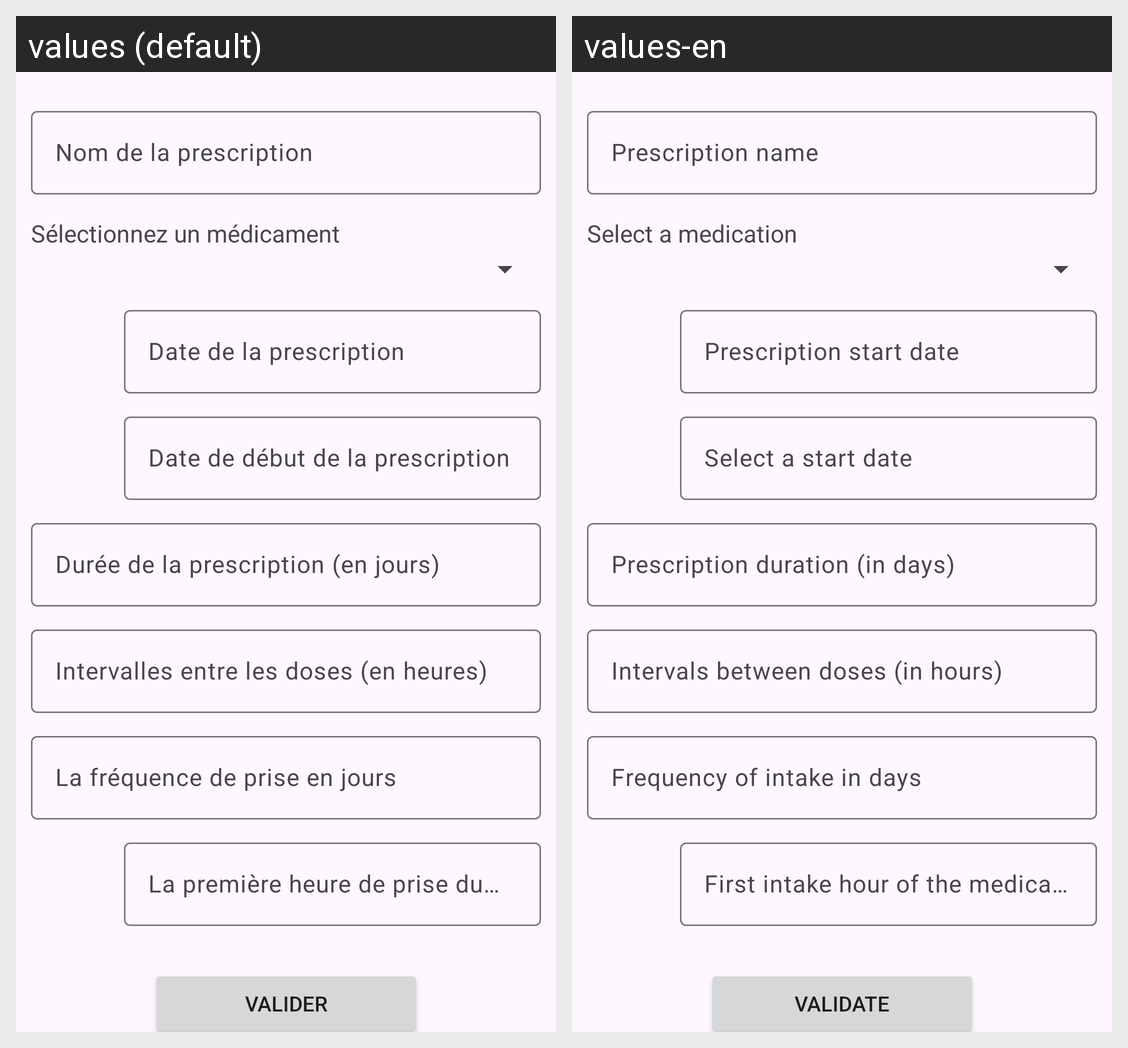

Translations of the strings shown on this Android screen, per locale in the grid:
Android screen res/layout/activity_ajouter_prescription.xml rendered under 2 locales, left to right: values (default), values-en. Device: Nexus 5 (rendered at 1080×1920; each locale shown at half size, 540×960, under a caption strip naming it); theme Theme.ProjetIntP2Android.
Strings drawn on this screen, with the default value and each locale's value (text and hints the layout hard-codes, and strings that could not be matched under every locale, appear in the picture but are not listed):

ajNom
  values: Nom de la prescription
  values-en: Prescription name

ajSearch
  values: Sélectionnez un médicament
  values-en: Select a medication

ajD
  values: Date de la prescription
  values-en: Prescription start date

ajDD
  values: Date de début de la prescription
  values-en: Select a start date

ajDF
  values: Durée de la prescription (en jours)
  values-en: Prescription duration (in days)

ajInter
  values: Intervalles entre les doses (en heures)
  values-en: Intervals between doses (in hours)

frequencyOfIntakeInDays
  values: La fréquence de prise en jours
  values-en: Frequency of intake in days

firstintakehour
  values: La première heure de prise du médicament
  values-en: First intake hour of the medication

ajBt
  values: Valider
  values-en: Validate
